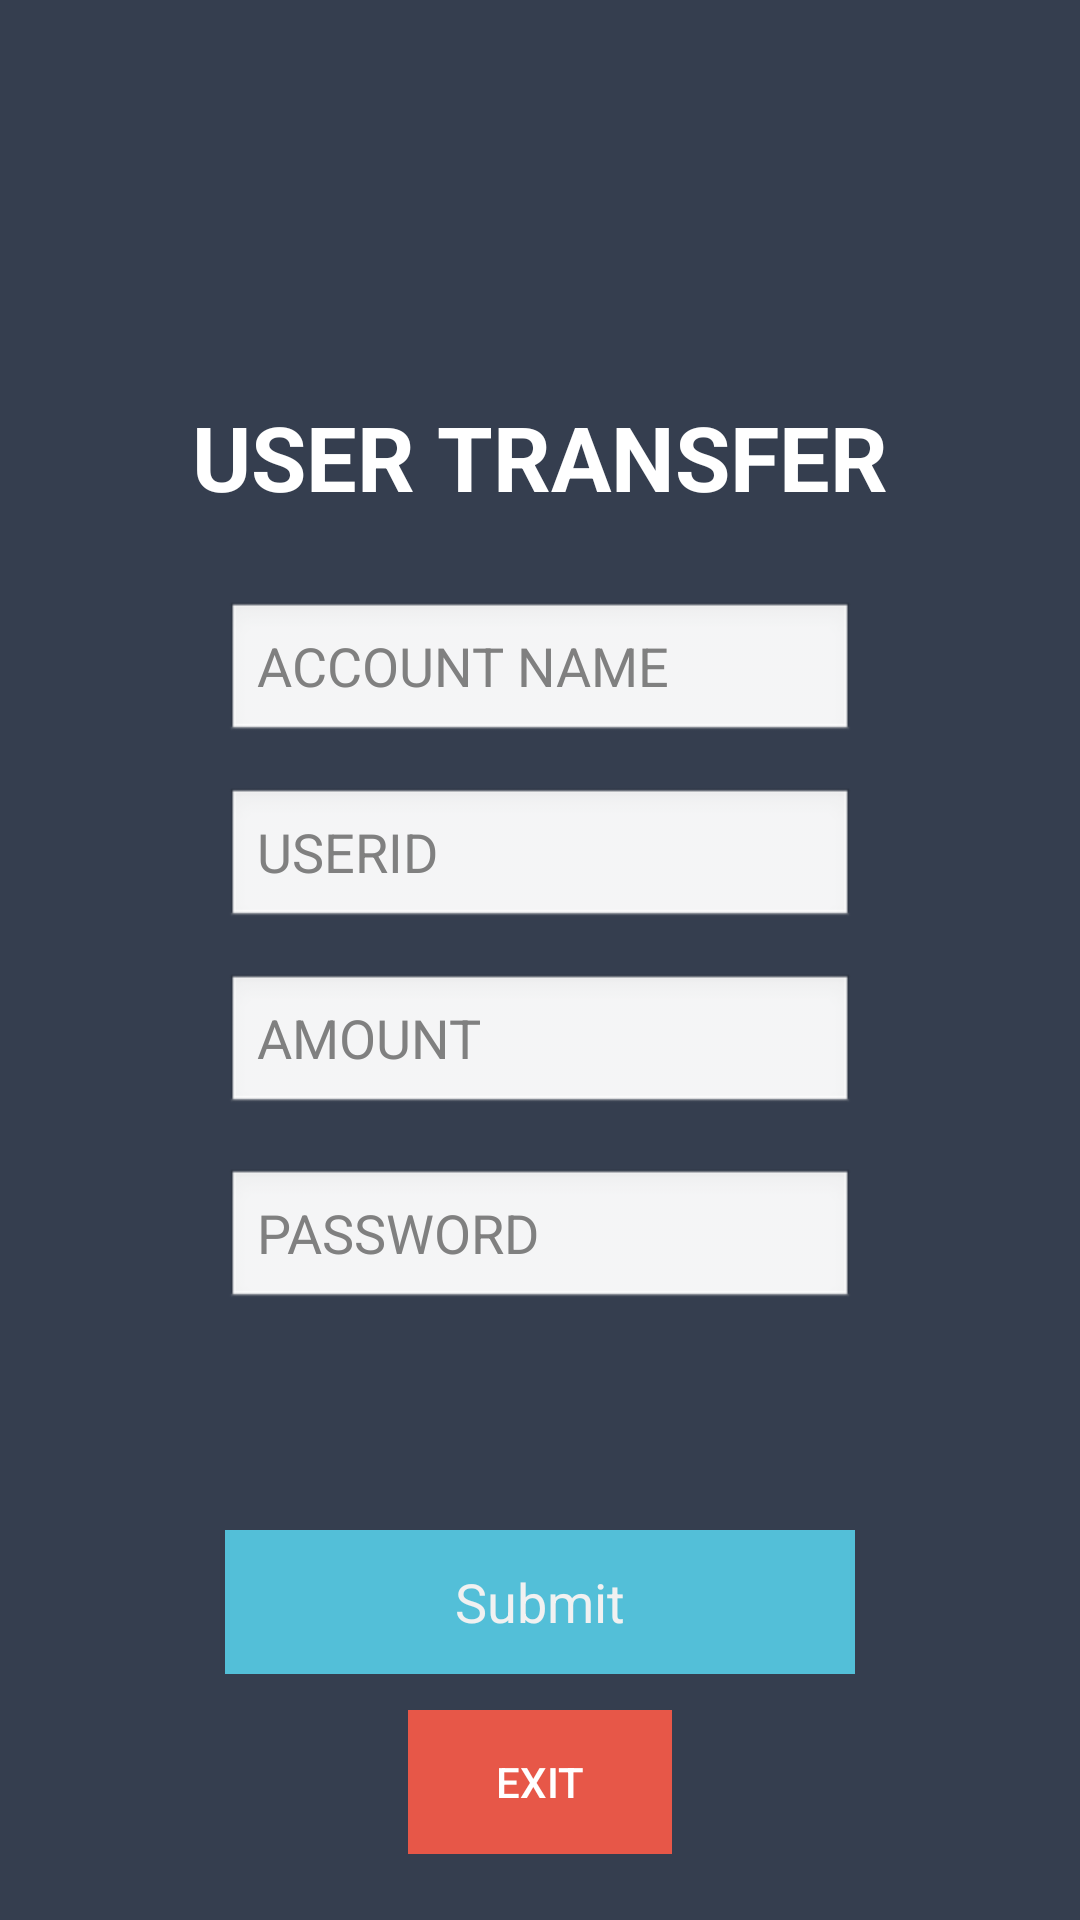

This screen was rendered from an Android layout file. Write that file and the resources it references.
<!-- AndroidManifest.xml: application theme AppTheme -->
<!-- res/layout/activity_user_transfer.xml -->
<?xml version="1.0" encoding="utf-8"?>

<android.support.constraint.ConstraintLayout
    xmlns:android="http://schemas.android.com/apk/res/android"
    xmlns:app="http://schemas.android.com/apk/res-auto"
    xmlns:tools="http://schemas.android.com/tools"
    android:layout_width="match_parent"
    android:layout_height="match_parent"
    tools:context="com.bank.UserTransfer"
    tools:layout_editor_absoluteY="16dp"
    tools:layout_editor_absoluteX="16dp"
    android:theme="@android:style/Theme.NoTitleBar">

  <RelativeLayout
      android:layout_width="0dp"
      android:layout_height="0dp"
      android:background="@color/colorPrimaryDark"
      app:layout_constraintBottom_toBottomOf="parent"
      app:layout_constraintHorizontal_bias="0.0"
      app:layout_constraintLeft_toLeftOf="parent"
      app:layout_constraintRight_toRightOf="parent"
      app:layout_constraintTop_toTopOf="parent"
      app:layout_constraintVertical_bias="1.0"
      tools:layout_constraintBottom_creator="1"
      tools:layout_constraintLeft_creator="1"
      tools:layout_constraintRight_creator="1"
      tools:layout_constraintTop_creator="1">

    <ImageView
        android:id="@+id/imageView2"
        android:layout_width="match_parent"
        android:layout_height="wrap_content"
        android:layout_alignParentStart="true"
        android:layout_alignParentTop="true"
        android:layout_marginTop="62dp"
        app:srcCompat="@drawable/goochilog"
        tools:layout_editor_absoluteX="106dp"
        tools:layout_editor_absoluteY="115dp" />

    <TextView
        android:id="@+id/TellerText"
        android:layout_width="match_parent"
        android:layout_height="wrap_content"
        android:layout_alignParentStart="true"
        android:layout_below="@+id/imageView2"
        android:layout_marginTop="70dp"
        android:text="USER TRANSFER"
        android:textAlignment="center"
        android:textAppearance="@style/TextAppearance.AppCompat.Headline"
        android:textColor="@android:color/white"
        android:textSize="30sp"
        android:textStyle="bold"/>

    <EditText
        android:id="@+id/userid"
        android:layout_width="wrap_content"
        android:layout_height="wrap_content"

        android:ems="10"
        android:hint="USERID"
        android:textColor="#8cbb17"
        android:inputType="text"
        android:layout_marginTop="14dp"
        android:layout_below="@+id/editText" android:layout_alignStart="@+id/editText"/>
    <EditText
        android:id="@+id/userTransferPassword"
        android:layout_width="wrap_content"
        android:layout_height="wrap_content"

        android:ems="10"
        android:hint="PASSWORD"
        android:inputType="text"
        android:textColor="#8cbb17"
        android:layout_below="@+id/UserTransferAmount"
        android:layout_alignStart="@+id/UserTransferAmount" android:layout_marginTop="17dp"/>
    <EditText
        android:id="@+id/editText"
        android:layout_width="wrap_content"
        android:layout_height="wrap_content"

        android:layout_marginTop="28dp"
        android:ems="10"
        android:hint="ACCOUNT NAME"
        android:inputType="text"
        android:textColor="#8cbb17"
        android:layout_below="@+id/TellerText" android:layout_centerHorizontal="true"/>
    <EditText
        android:id="@+id/UserTransferAmount"
        android:layout_width="wrap_content"
        android:layout_height="wrap_content"

        android:ems="10"
        android:inputType="number"
        android:textColor="#8cbb17"
        android:hint="AMOUNT"
        android:layout_below="@+id/userid" android:layout_alignStart="@+id/userid"
        android:layout_marginTop="14dp"/>
    <Button
        android:id="@+id/userTransferSubmit"
        style="@style/Widget.AppCompat.Button.Borderless"
        android:layout_width="wrap_content"
        android:layout_height="wrap_content"
        android:background="#53BFD8"
        android:text="Submit"
        android:textAppearance="@style/TextAppearance.AppCompat.Body1"
        android:textColor="#f1f1f1"
        android:textSize="18sp"
        android:layout_above="@+id/Exit"
        android:layout_marginBottom="12dp" android:layout_alignStart="@+id/userTransferPassword"
        android:layout_alignEnd="@+id/userTransferPassword"/>

    <Button
        android:id="@+id/Exit"
        style="@style/Widget.AppCompat.Button.Borderless.Colored"
        android:layout_width="wrap_content"
        android:layout_height="wrap_content"
        android:background="@color/reddish"
        android:text="EXIT"
        android:textColor="@android:color/background_light"
        android:layout_alignParentBottom="true" android:layout_centerHorizontal="true"
        android:layout_marginBottom="22dp"/>

  </RelativeLayout>


</android.support.constraint.ConstraintLayout>
<!-- resources referenced by this layout -->
<resources>
  <color name="colorPrimaryDark">#353E4F</color>
  <color name="reddish">#e75748</color>
  <style name="AppTheme" parent="Theme.AppCompat.Light.NoActionBar">
          
          <item name="colorPrimary">@color/colorPrimary</item>
          <item name="colorPrimaryDark">@color/colorPrimaryDark</item>
          <item name="colorAccent">@color/colorAccent</item>
      </style>
  <color name="colorPrimary">#3F51B5</color>
  <color name="colorAccent">#FF4081</color>
</resources>
